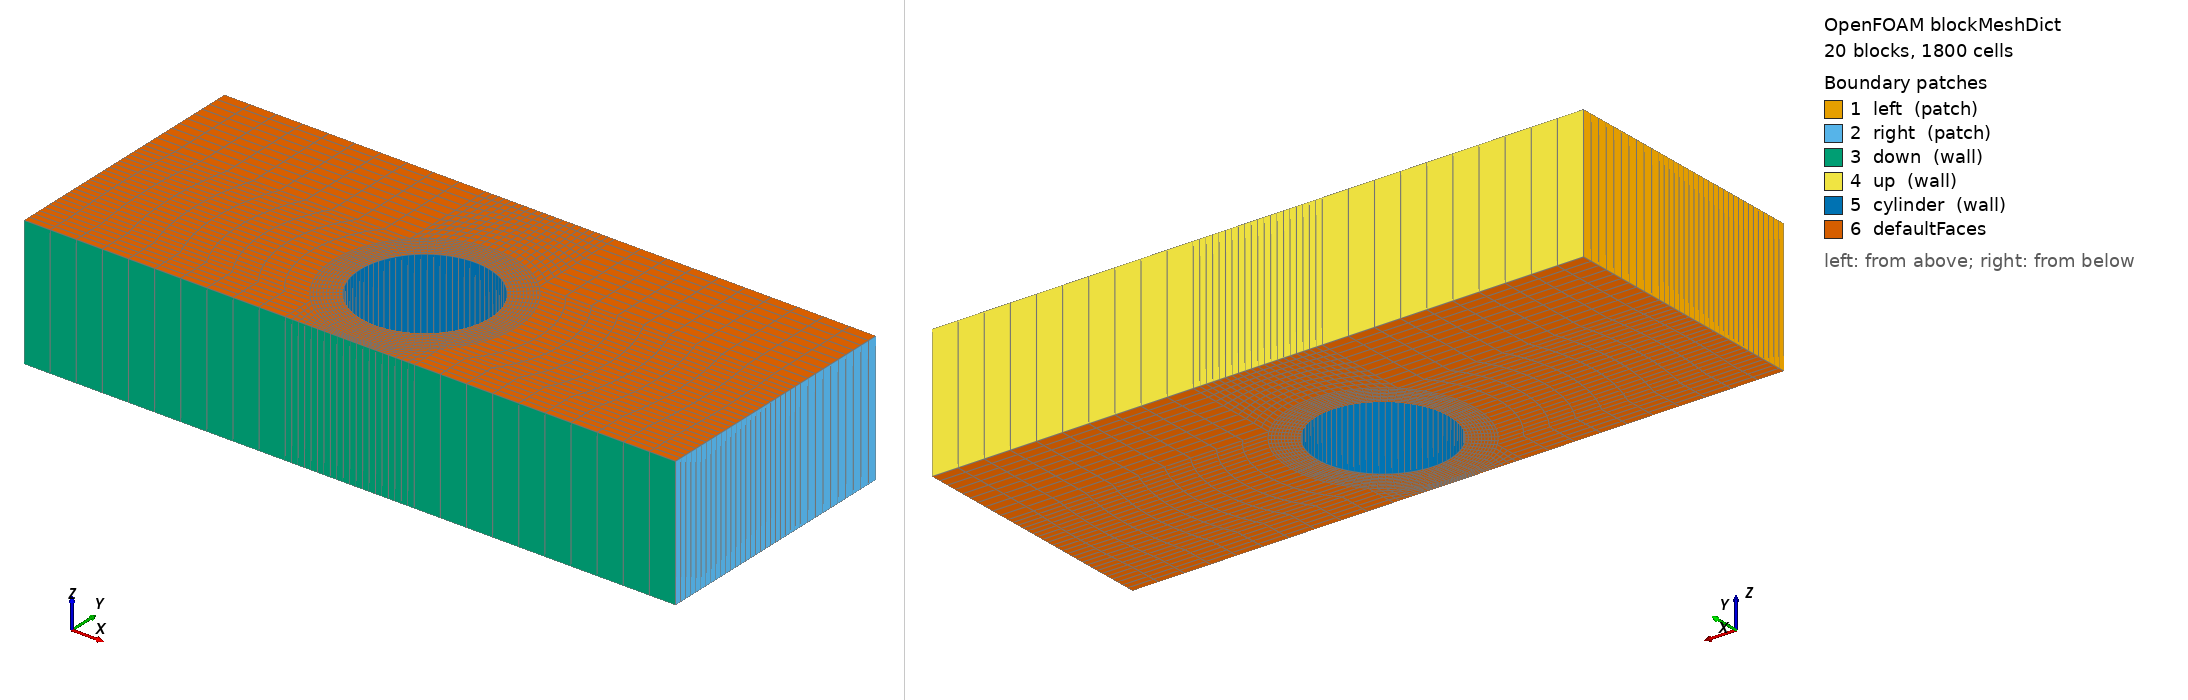

OpenFOAM case: the mesh blockMesh builds from blockMeshDict, 20 block(s), 1800 cells. Boundary patches (legend numbers): 1 left (patch), 2 right (patch), 3 down (wall), 4 up (wall), 5 cylinder (wall), 6 defaultFaces. Left view from above one corner, right view from below the opposite corner. Boundary conditions: 2 field file(s) under 0/; 6 of 6 drawn patches have an entry in a shipped field file.

=== constant/polyMesh/blockMeshDict ===
/*--------------------------------*- C++ -*----------------------------------*\
| =========                 |                                                 |
| \\      /  F ield         | OpenFOAM: The Open Source CFD Toolbox           |
|  \\    /   O peration     | Version:  2.3.0                                 |
|   \\  /    A nd           | Web:      www.OpenFOAM.org                      |
|    \\/     M anipulation  |                                                 |
\*---------------------------------------------------------------------------*/
FoamFile
{
    version     2.0;
    format      ascii;
    class       dictionary;
    object      blockMeshDict;
}
// * * * * * * * * * * * * * * * * * * * * * * * * * * * * * * * * * * * * * //

convertToMeters 1;

vertices
(
    (1 0 -1)
    (1.4 0 -1)
    (5 0 -1)
    (5 0.989949 -1)
    (0.989949 0.989949 -1)
    (0.707107 0.707107 -1)
    (5 2.5 -1)
    (0.989949 2.5 -1)
    (0 2.5 -1)
    (0 1.4 -1)
    (0 1 -1)
    (-1 0 -1)
    (-1.4 0 -1)
    (-5 0 -1)
    (-5 0.989949 -1)
    (-0.989949 0.989949 -1)
    (-0.707107 0.707107 -1)
    (-5 2.5 -1)
    (-0.989949 2.5 -1)
    (5 -0.989949 -1)
    (0.989949 -0.989949 -1)
    (0.707107 -0.707107 -1)
    (5 -1.5 -1)
    (0.989949 -1.5 -1)
    (0 -1.5 -1)
    (0 -1.4 -1)
    (0 -1 -1)
    (-5 -0.989949 -1)
    (-0.989949 -0.989949 -1)
    (-0.707107 -0.707107 -1)
    (-5 -1.5 -1)
    (-0.989949 -1.5 -1)
    (1 0 1)
    (1.4 0 1)
    (5 0 1)
    (5 0.989949 1)
    (0.989949 0.989949 1)
    (0.707107 0.707107 1)
    (5 2.5 1)
    (0.989949 2.5 1)
    (0 2.5 1)
    (0 1.4 1)
    (0 1 1)
    (-1 0 1)
    (-1.4 0 1)
    (-5 0 1)
    (-5 0.989949 1)
    (-0.989949 0.989949 1)
    (-0.707107 0.707107 1)
    (-5 2.5 1)
    (-0.989949 2.5 1)
    (5 -0.989949 1)
    (0.989949 -0.989949 1)
    (0.707107 -0.707107 1)
    (5 -1.5 1)
    (0.989949 -1.5 1)
    (0 -1.5 1)
    (0 -1.4 1)
    (0 -1 1)
    (-5 -0.989949 1)
    (-0.989949 -0.989949 1)
    (-0.707107 -0.707107 1)
    (-5 -1.5 1)
    (-0.989949 -1.5 1)
);

blocks
(
    hex (5 4 9 10 37 36 41 42) (10 10 1) simpleGrading (1 1 1)
    hex (0 1 4 5 32 33 36 37) (10 10 1) simpleGrading (1 1 1)
    hex (1 2 3 4 33 34 35 36) (10 10 1) simpleGrading (1 1 1)
    hex (4 3 6 7 36 35 38 39) (10 10 1) simpleGrading (1 1 1)
    hex (9 4 7 8 41 36 39 40) (10 10 1) simpleGrading (1 1 1)
    hex (15 16 10 9 47 48 42 41) (10 10 1) simpleGrading (1 1 1)
    hex (12 11 16 15 44 43 48 47) (10 10 1) simpleGrading (1 1 1)
    hex (13 12 15 14 45 44 47 46) (10 10 1) simpleGrading (1 1 1)
    hex (14 15 18 17 46 47 50 49) (10 10 1) simpleGrading (1 1 1)
    hex (15 9 8 18 47 41 40 50) (10 10 1) simpleGrading (1 1 1)
    hex (26 25 20 21 58 57 52 53) (10 10 1) simpleGrading (1 1 1)
    hex (21 20 1 0 53 52 33 32) (10 10 1) simpleGrading (1 1 1)
    hex (20 19 2 1 52 51 34 33) (10 10 1) simpleGrading (1 1 1)
    hex (23 22 19 20 55 54 51 52) (10 5 1) simpleGrading (1 1 1)
    hex (24 23 20 25 56 55 52 57) (10 5 1) simpleGrading (1 1 1)
    hex (28 29 11 12 60 61 43 44) (10 10 1) simpleGrading (1 1 1)
    hex (25 26 29 28 57 58 61 60) (10 10 1) simpleGrading (1 1 1)
    hex (27 28 12 13 59 60 44 45) (10 10 1) simpleGrading (1 1 1)
    hex (30 31 28 27 62 63 60 59) (10 5 1) simpleGrading (1 1 1)
    hex (31 24 25 28 63 56 57 60) (10 5 1) simpleGrading (1 1 1)
);

edges
(
    arc 5 0 (0.92388 0.382683 -1)
    arc 5 10 (0.382683 0.923879 -1)
    arc 1 4 (1.29343 0.535757 -1)
    arc 4 9 (0.535757 1.29343 -1)
    arc 32 37 (0.92388 0.382683 1)
    arc 37 42 (0.382683 0.923879 1)
    arc 33 36 (1.29343 0.535757 1)
    arc 36 41 (0.535757 1.29343 1)
    arc 11 16 (-0.923879 0.382683 -1)
    arc 16 10 (-0.382683 0.923879 -1)
    arc 12 15 (-1.29343 0.535757 -1)
    arc 15 9 (-0.535757 1.29343 -1)
    arc 43 48 (-0.923879 0.382683 1)
    arc 48 42 (-0.382683 0.923879 1)
    arc 44 47 (-1.29343 0.535757 1)
    arc 47 41 (-0.535757 1.29343 1)
    arc 0 21 (0.923879 -0.382683 -1)
    arc 21 26 (0.382683 -0.923879 -1)
    arc 1 20 (1.29343 -0.535757 -1)
    arc 20 25 (0.535757 -1.29343 -1)
    arc 32 53 (0.923879 -0.382683 1)
    arc 53 58 (0.382683 -0.923879 1)
    arc 33 52 (1.29343 -0.535757 1)
    arc 52 57 (0.535757 -1.29343 1)
    arc 11 29 (-0.923879 -0.382683 -1)
    arc 29 26 (-0.382683 -0.923879 -1)
    arc 12 28 (-1.29343 -0.535757 -1)
    arc 28 25 (-0.535757 -1.29343 -1)
    arc 43 61 (-0.923879 -0.382683 1)
    arc 61 58 (-0.382683 -0.923879 1)
    arc 44 60 (-1.29343 -0.535757 1)
    arc 60 57 (-0.535757 -1.29343 1)
);

boundary
(
    left
    {
        type patch;
        faces
        (
            (17 14 46 49)
            (14 13 45 46)
            (13 27 59 45)
            (27 30 62 59)
        );
    }
    right
    {
        type patch;
        faces
        (
            (22 19 51 54)
            (19 2 34 51)
            (2 3 35 34)
            (3 6 38 35)
        );
    }
    down
    {
        type wall;
        faces
        (
            (30 31 63 62)
            (31 24 56 63)
            (24 23 55 56)
            (23 22 54 55)
        );
    }
    up
    {
        type wall;
        faces
        (
            (6 7 39 38)
            (7 8 40 39)
            (8 18 50 40)
            (18 17 49 50)
        );
    }
    cylinder
    {
        type wall;
        faces
        (
            (0 5 37 32)
            (5 10 42 37)
            (10 16 48 42)
            (16 11 43 48)
            (11 29 61 43)
            (29 26 58 61)
            (26 21 53 58)
            (21 0 32 53)
        );
    }
);

mergePatchPairs
(
);

// ************************************************************************* //


=== system/controlDict ===
/*--------------------------------*- C++ -*----------------------------------*\
| =========                 |                                                 |
| \\      /  F ield         | OpenFOAM: The Open Source CFD Toolbox           |
|  \\    /   O peration     | Version:  2.3.0                                 |
|   \\  /    A nd           | Web:      www.OpenFOAM.org                      |
|    \\/     M anipulation  |                                                 |
\*---------------------------------------------------------------------------*/
FoamFile
{
    version     2.0;
    format      ascii;
    class       dictionary;
    location    "system";
    object      controlDict;
}
// * * * * * * * * * * * * * * * * * * * * * * * * * * * * * * * * * * * * * //

application     nonNewtonianIcoFoam;

startFrom       startTime;

startTime       0;

stopAt          endTime;

endTime         2;

deltaT          0.0025;

writeControl    runTime;

writeInterval   0.05;

purgeWrite      0;

writeFormat     ascii;

writePrecision  6;

writeCompression off;

timeFormat      general;

timePrecision   6;

runTimeModifiable true;


// ************************************************************************* //


=== 0/U ===
/*--------------------------------*- C++ -*----------------------------------*\
| =========                 |                                                 |
| \\      /  F ield         | OpenFOAM: The Open Source CFD Toolbox           |
|  \\    /   O peration     | Version:  2.3.0                                 |
|   \\  /    A nd           | Web:      www.OpenFOAM.org                      |
|    \\/     M anipulation  |                                                 |
\*---------------------------------------------------------------------------*/
FoamFile
{
    version     2.0;
    format      ascii;
    class       volVectorField;
    object      U;
}
// * * * * * * * * * * * * * * * * * * * * * * * * * * * * * * * * * * * * * //

dimensions      [0 1 -1 0 0 0 0];

internalField   uniform (0 0 0);

boundaryField
{
    left
    {
        type            fixedValue;
        value           uniform (1 0 0);
    }

    right
    {
        type            zeroGradient;
    }

    down
    {
        type            fixedValue;
        value           uniform (0 0 0);
    }

    up
    {
        type            fixedValue;
        value           uniform (0 0 0);
    }

    cylinder
    {
        type            fixedValue;
        value           uniform (0 0 0);
    }

    defaultFaces
    {
        type            empty;
    }
}

// ************************************************************************* //


=== 0/p ===
/*--------------------------------*- C++ -*----------------------------------*\
| =========                 |                                                 |
| \\      /  F ield         | OpenFOAM: The Open Source CFD Toolbox           |
|  \\    /   O peration     | Version:  2.3.0                                 |
|   \\  /    A nd           | Web:      www.OpenFOAM.org                      |
|    \\/     M anipulation  |                                                 |
\*---------------------------------------------------------------------------*/
FoamFile
{
    version     2.0;
    format      ascii;
    class       volScalarField;
    object      p;
}
// * * * * * * * * * * * * * * * * * * * * * * * * * * * * * * * * * * * * * //

dimensions      [0 2 -2 0 0 0 0];

internalField   uniform 0;

boundaryField
{
    left
    {
        type            zeroGradient;
    }

    right
    {
        type            fixedValue;
        value           uniform 0;
    }

    down
    {
        type            zeroGradient;
    }

    up
    {
        type            zeroGradient;
    }

    cylinder
    {
        type            zeroGradient;
    }

    defaultFaces
    {
        type            empty;
    }
}

// ************************************************************************* //
